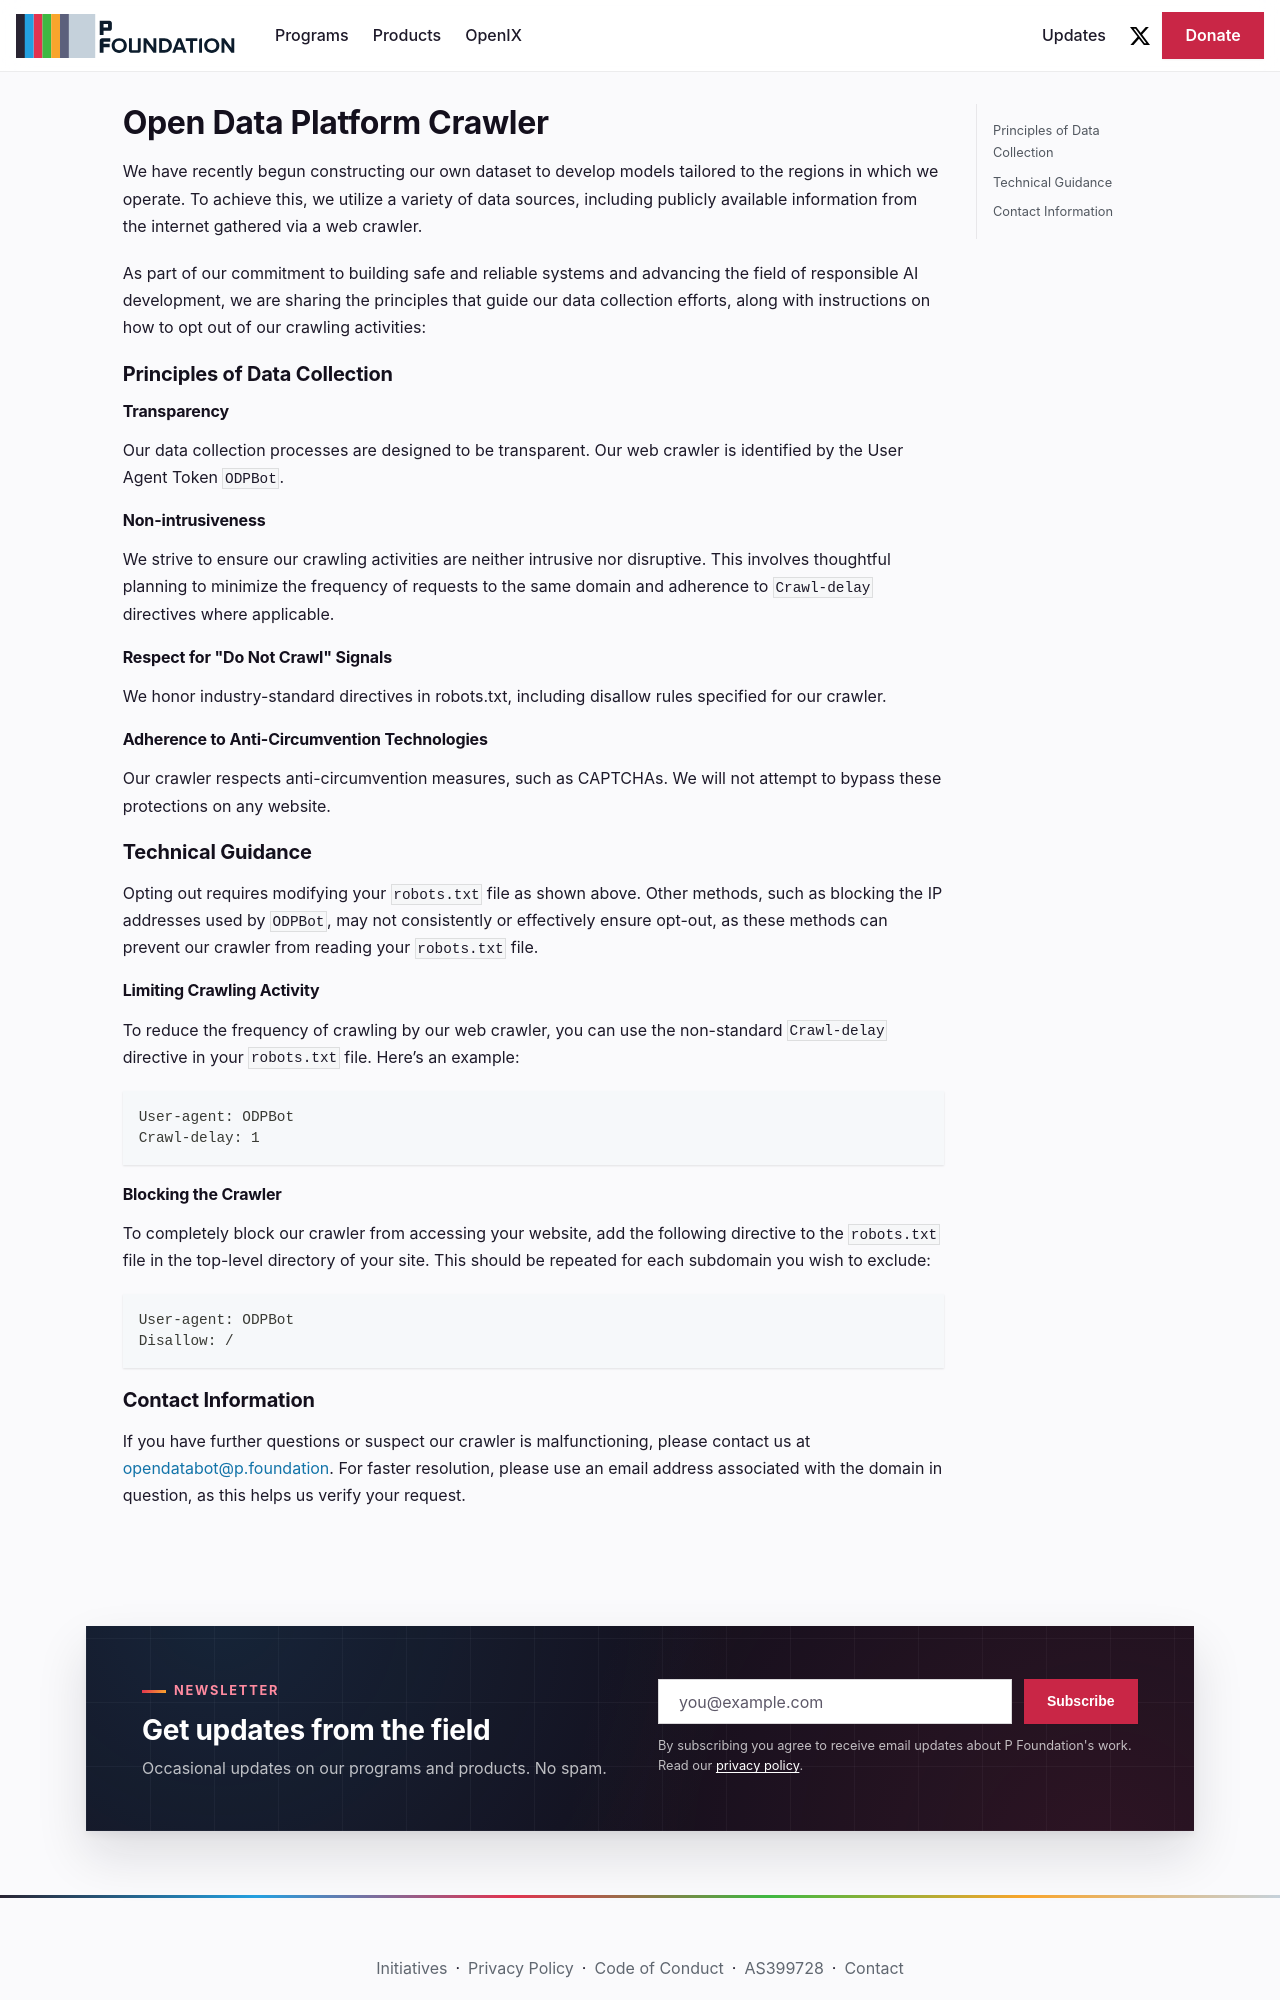

repository: pfoundation/p.foundation · page: odpbot.html · generator: docusaurus

---
title: Open Data Platform Crawler - ODPBot
description: Understanding and managing our experimental web crawler.
---

# Open Data Platform Crawler

We have recently begun constructing our own dataset to develop models tailored to the regions in which we operate. To achieve this, we utilize a variety of data sources, including publicly available information from the internet gathered via a web crawler.

As part of our commitment to building safe and reliable systems and advancing the field of responsible AI development, we are sharing the principles that guide our data collection efforts, along with instructions on how to opt out of our crawling activities:

### Principles of Data Collection

#### Transparency

Our data collection processes are designed to be transparent. Our web crawler is identified by the User Agent Token `ODPBot`.

#### Non-intrusiveness

We strive to ensure our crawling activities are neither intrusive nor disruptive. This involves thoughtful planning to minimize the frequency of requests to the same domain and adherence to `Crawl-delay` directives where applicable.

#### Respect for "Do Not Crawl" Signals

We honor industry-standard directives in robots.txt, including disallow rules specified for our crawler.

#### Adherence to Anti-Circumvention Technologies

Our crawler respects anti-circumvention measures, such as CAPTCHAs. We will not attempt to bypass these protections on any website.

### Technical Guidance

Opting out requires modifying your `robots.txt` file as shown above. Other methods, such as blocking the IP addresses used by `ODPBot`, may not consistently or effectively ensure opt-out, as these methods can prevent our crawler from reading your `robots.txt` file.

#### Limiting Crawling Activity

To reduce the frequency of crawling by our web crawler, you can use the non-standard `Crawl-delay` directive in your `robots.txt` file. Here’s an example:

```plaintext
User-agent: ODPBot
Crawl-delay: 1
```

#### Blocking the Crawler

To completely block our crawler from accessing your website, add the following directive to the `robots.txt` file in the top-level directory of your site. This should be repeated for each subdomain you wish to exclude:

```plaintext
User-agent: ODPBot
Disallow: /
```
